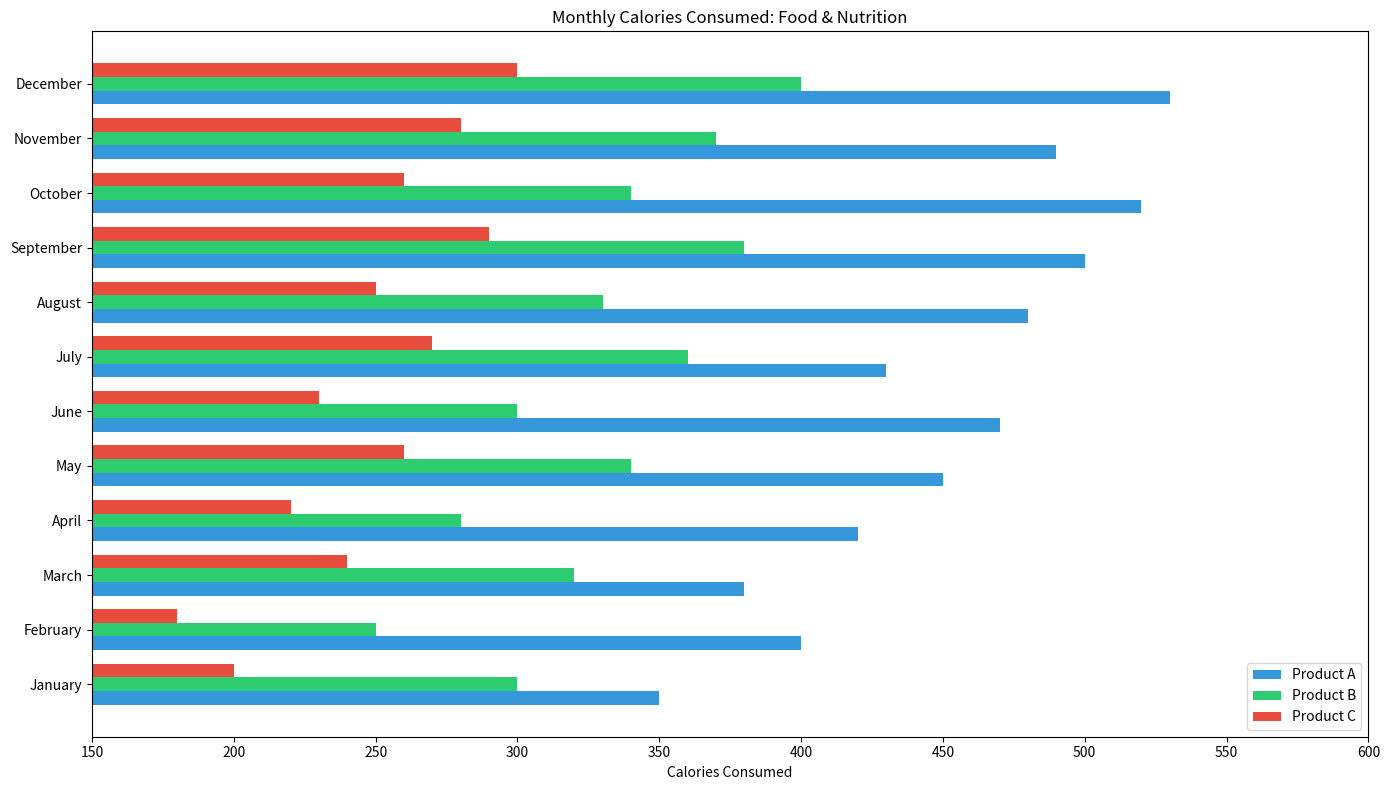

This figure's Python source:

import matplotlib.pyplot as plt

months = ['January', 'February', 'March', 'April', 'May', 'June',
          'July', 'August', 'September', 'October', 'November', 'December']
product_a_calories = [350, 400, 380, 420, 450, 470, 430, 480, 500, 520, 490, 530]
product_b_calories = [300, 250, 320, 280, 340, 300, 360, 330, 380, 340, 370, 400]
product_c_calories = [200, 180, 240, 220, 260, 230, 270, 250, 290, 260, 280, 300]

fig, ax = plt.subplots(figsize=(14, 8))

bar_width = 0.25
bar_height = 0.25
bar_locations_a = range(len(product_a_calories))
bar_locations_b = [x + bar_width for x in bar_locations_a]
bar_locations_c = [x + bar_width for x in bar_locations_b]

bars1 = ax.barh(bar_locations_a, product_a_calories, bar_height, label='Product A', color='#3498DB')
bars2 = ax.barh(bar_locations_b, product_b_calories, bar_height, label='Product B', color='#2ECC71')
bars3 = ax.barh(bar_locations_c, product_c_calories, bar_height, label='Product C', color='#E74C3C')

ax.set_yticks([r + bar_width for r in range(len(product_a_calories))])
ax.set_yticklabels(months)

ax.set_xlim(150, 600)
ax.set_xlabel('Calories Consumed')
ax.set_title('Monthly Calories Consumed: Food & Nutrition')
ax.legend(loc='lower right')

plt.tight_layout()
plt.show()
